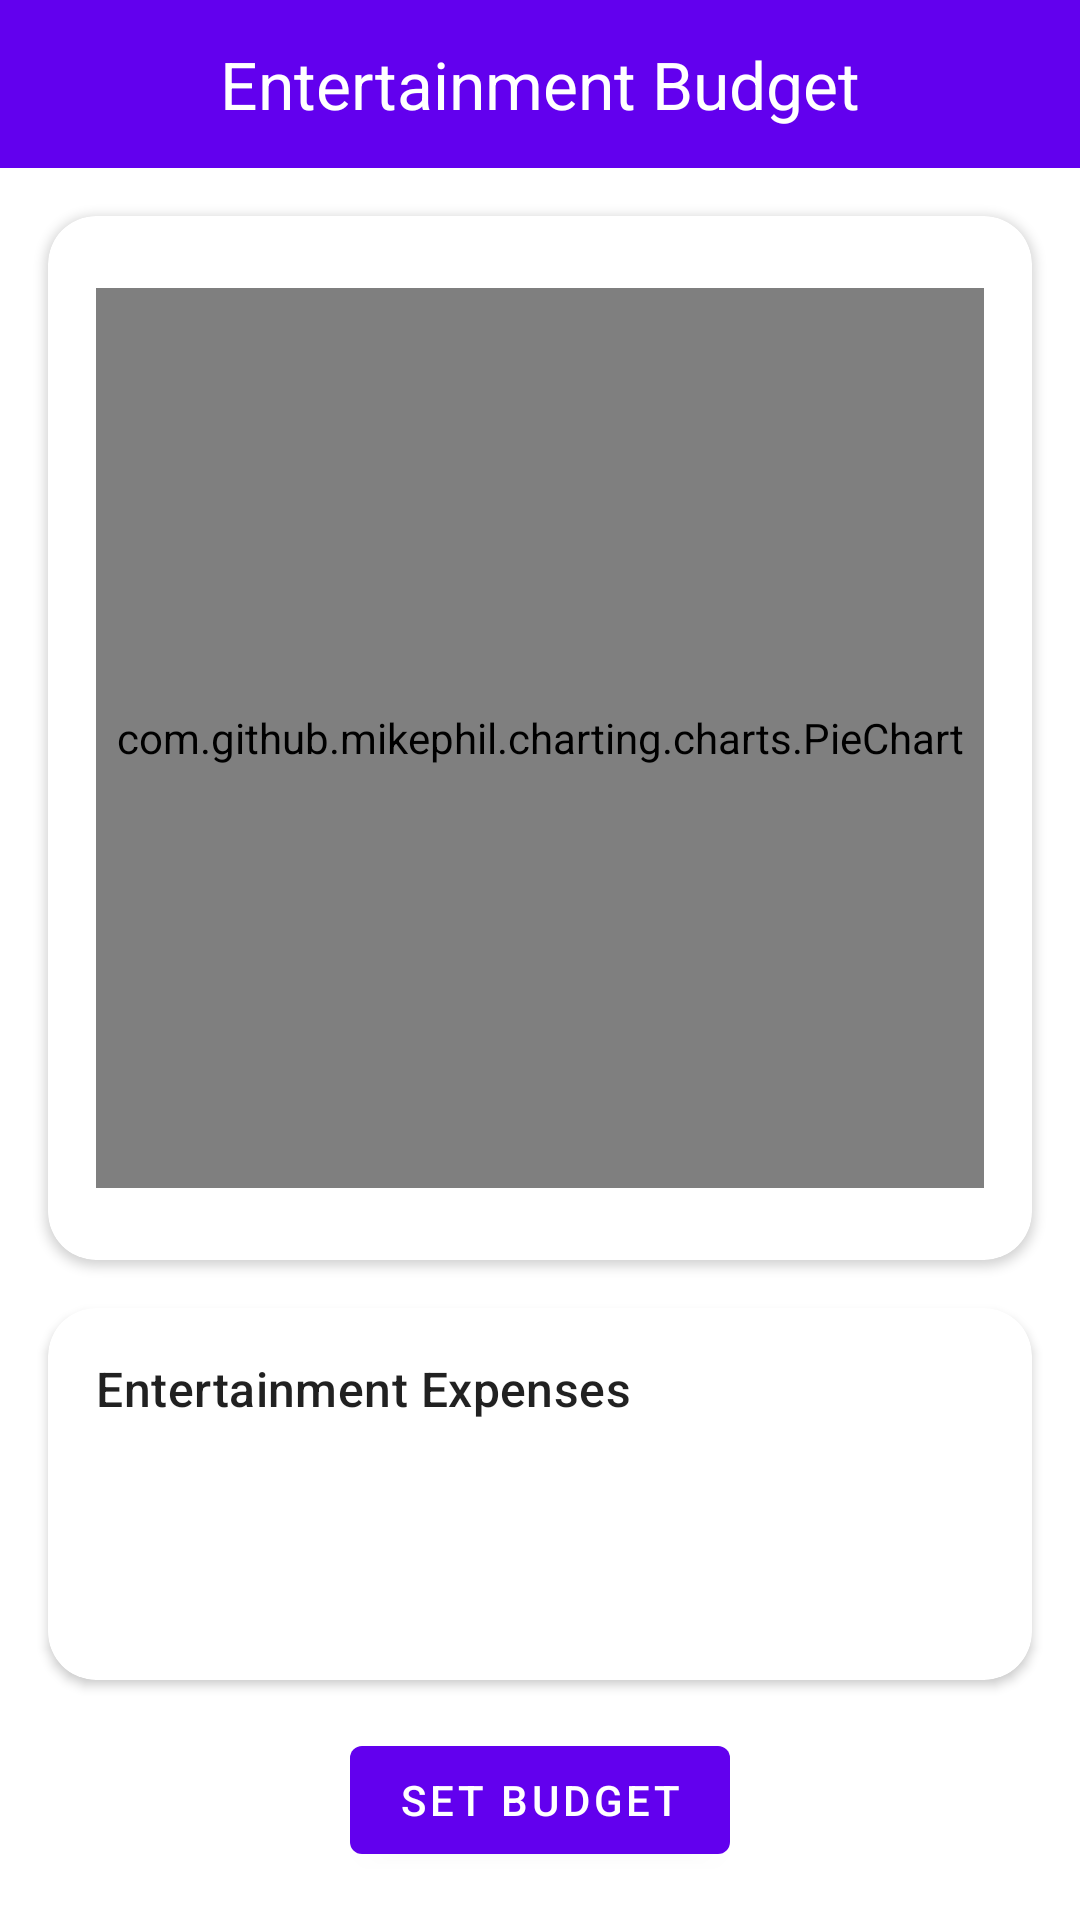

Reconstruct the res/layout file that produces this screen, plus the resources it refers to.
<!-- AndroidManifest.xml: application theme Theme.ShiftTracker -->
<!-- res/layout/activity_entertainment.xml -->
<?xml version="1.0" encoding="utf-8"?>
<LinearLayout xmlns:android="http://schemas.android.com/apk/res/android"
    xmlns:app="http://schemas.android.com/apk/res-auto"
    xmlns:tools="http://schemas.android.com/tools"
    android:layout_width="match_parent"
    android:layout_height="match_parent"
    android:orientation="vertical"
    android:fitsSystemWindows="true"
    tools:context=".controller.Entertainment">

    <com.google.android.material.appbar.AppBarLayout
        android:layout_width="match_parent"
        android:layout_height="wrap_content">

        <com.google.android.material.appbar.MaterialToolbar
            android:layout_width="match_parent"
            android:layout_height="?attr/actionBarSize"
            app:title="Entertainment Budget"
            app:titleCentered="true"
            app:titleTextAppearance="@style/TextAppearance.Material3.TitleLarge"
            app:titleTextColor="@android:color/white"/>
    </com.google.android.material.appbar.AppBarLayout>

    <com.google.android.material.card.MaterialCardView
        android:layout_width="match_parent"
        android:layout_height="wrap_content"
        android:layout_marginHorizontal="16dp"
        android:layout_marginTop="16dp"
        app:cardCornerRadius="16dp"
        app:cardElevation="2dp">

        <LinearLayout
            android:layout_width="match_parent"
            android:layout_height="wrap_content"
            android:orientation="vertical"
            android:padding="16dp"
            android:gravity="center">

            <com.github.mikephil.charting.charts.PieChart
                android:id="@+id/pieEntertainmentChart"
                android:layout_width="match_parent"
                android:layout_height="300dp"
                android:layout_marginTop="8dp"
                android:layout_marginBottom="8dp" />
        </LinearLayout>
    </com.google.android.material.card.MaterialCardView>

    <com.google.android.material.card.MaterialCardView
        android:layout_width="match_parent"
        android:layout_height="0dp"
        android:layout_weight="1"
        android:layout_margin="16dp"
        app:cardCornerRadius="16dp"
        app:cardElevation="2dp">

        <LinearLayout
            android:layout_width="match_parent"
            android:layout_height="match_parent"
            android:orientation="vertical"
            android:padding="16dp">

            <TextView
                android:layout_width="match_parent"
                android:layout_height="wrap_content"
                android:text="@string/entertainment_expenses"
                android:textAppearance="@style/TextAppearance.Material3.TitleMedium"
                android:layout_marginBottom="8dp"/>

            <androidx.recyclerview.widget.RecyclerView
                android:id="@+id/recyclerView"
                android:contentDescription="@string/entertainment_recyclerview"
                android:layout_width="match_parent"
                android:layout_height="0dp"
                android:layout_weight="1"
                android:clipToPadding="false"
                android:scrollbars="vertical"/>
        </LinearLayout>
    </com.google.android.material.card.MaterialCardView>

    <com.google.android.material.button.MaterialButton
        android:id="@+id/addIncome"
        android:layout_width="wrap_content"
        android:layout_height="wrap_content"
        android:text="@string/set_budget"
        android:layout_gravity="center"
        android:layout_marginBottom="16dp"/>
</LinearLayout>
<!-- resources referenced by this layout -->
<resources>
  <string name="entertainment_expenses">Entertainment Expenses</string>
  <string name="entertainment_recyclerview">Entertainment RecyclerView</string>
  <string name="set_budget">Set Budget</string>
  <style name="Theme.ShiftTracker" parent="Theme.MaterialComponents.DayNight.NoActionBar">
          
          <item name="colorPrimary">@color/purple_500</item>
          <item name="colorPrimaryVariant">@color/purple_700</item>
          <item name="colorOnPrimary">@color/white</item>
          
          <item name="colorSecondary">@color/teal_200</item>
          <item name="colorSecondaryVariant">@color/teal_700</item>
          <item name="colorOnSecondary">@color/black</item>
          
          <item name="android:windowFullscreen">false</item>
          <item name="android:fitsSystemWindows">false</item>
          <item name="android:windowLightStatusBar">true</item>
      </style>
  <color name="purple_500">#FF6200EE</color>
  <color name="purple_700">#FF3700B3</color>
  <color name="white">#fff</color>
  <color name="teal_200">#FF03DAC5</color>
  <color name="teal_700">#FF018786</color>
  <color name="black">#000</color>
</resources>
